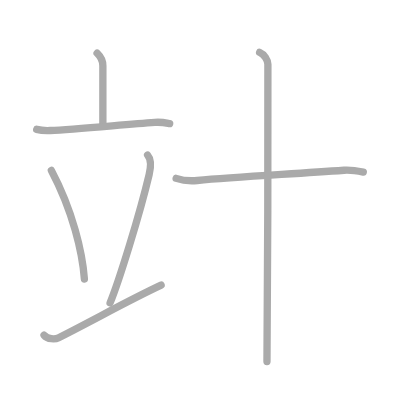
t = 0.00 s
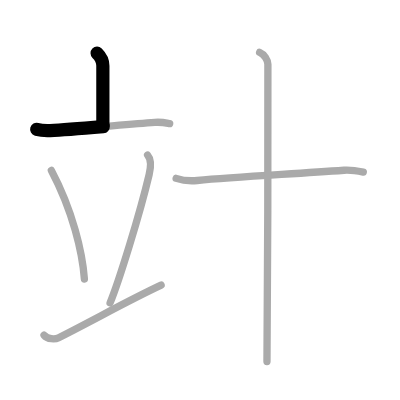
t = 1.50 s
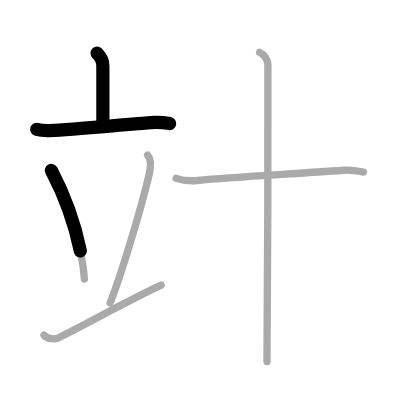
t = 2.75 s
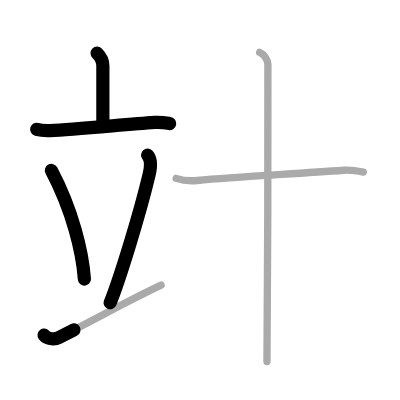
t = 4.25 s
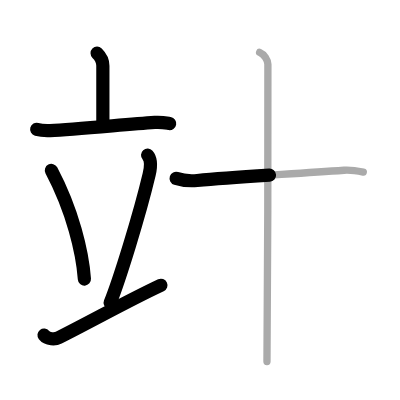
t = 5.50 s
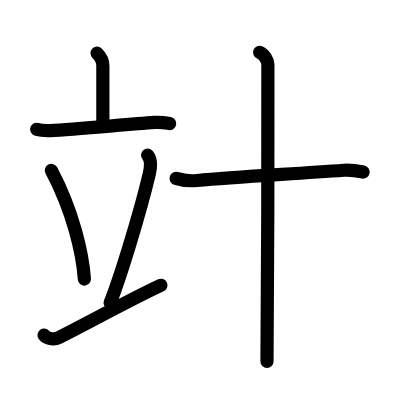
t = 7.00 s

The animated SVG that drew these frames (rendered in a browser with its animation timeline set to each time). Animation: 7 SMIL elements (animate=7); one cycle of 7.00 s.

<?xml version="1.0" standalone="no"?>
<!DOCTYPE svg PUBLIC "-//W3C//DTD SVG 1.1//EN"   "http://www.w3.org/Graphics/SVG/1.1/DTD/svg11.dtd">
<svg width="400px" height="400px"  version="1.1" xmlns="http://www.w3.org/2000/svg">
  <defs>
    <marker id="Triangle" viewBox="0 0 10 10" refX="0" refY="5" markerUnits="strokeWidth" markerWidth="3" style="stroke-opacity:0%;fill:#aaaaaa;" markerHeight="2" orient="auto">
      <path d="M 0 0 L 10 5 L 0 10 z" />
    </marker>
    
    <marker id="Arrow" viewBox="0 0 10 10" refX="5" refY="5" markerUnits="strokeWidth" markerWidth="1.8" style="stroke-opacity:0%;fill:#770000;" markerHeight="2" orient="auto">
      <path d="M 0 4 L 6 4 L 4 1 L 10 5 L 4 9 L 6 6 L 0 6 z" />
        <circle cx="5" cy="5" r="5" />
      </marker>
    
    <marker id="TriangleRed" viewBox="0 0 10 10" refX="0" refY="5" markerUnits="strokeWidth" markerWidth="3" style="stroke-opacity:0%;fill:#CC0000;" markerHeight="2" orient="auto">
      <path d="M 0 0 L 10 5 L 0 10 z" />
    </marker>
    
    <marker id="ArrowRed" viewBox="0 0 10 10" refX="5" refY="5" markerUnits="strokeWidth" markerWidth="1.8" style="stroke-opacity:0%;fill:#CC0000;" markerHeight="2" orient="auto">
      <path d="M 0 4 L 6 4 L 4 1 L 10 5 L 4 9 L 6 6 L 0 6 z" />
        <circle cx="5" cy="5" r="5" />
      </marker>
    
  </defs>
  
  <path style="fill:#ffffff; fill-opacity:100%; fill-rule:evenodd; stroke-width:0;" d="M 0 0 L 400px 0 L 400px 400px L 0 400px L 0 0" />

  <g transform="scale(3.6697247706422 3.6697247706422)">
<path style="fill:none; fill-opacity:0%; fill-rule:evenodd; stroke:#aaaaaa; stroke-opacity:100%; stroke-width: 1.5pt; stroke-linejoin:round; stroke-linecap:round;" d="M26.46 14.5c1.04 1.01 1.57 2.37 1.57 3.42c0 2.39 0 9.91 0 16.4"></path>
<path style="fill:none; fill-opacity:0%; fill-rule:evenodd; stroke:#aaaaaa; stroke-opacity:100%; stroke-width: 1.5pt; stroke-linejoin:round; stroke-linecap:round;" d="M10 35.25c1.16 0.32 2.53 0.37 3.68 0.32c6.57-0.28 19.57-1.57 28.49-2.22c1.93-0.14 3.1 0.15 4.07 0.32"></path>
<path style="fill:none; fill-opacity:0%; fill-rule:evenodd; stroke:#aaaaaa; stroke-opacity:100%; stroke-width: 1.5pt; stroke-linejoin:round; stroke-linecap:round;" d="M14 46.45c5.83 11.04 8.47 22.33 9 29.6"></path>
<path style="fill:none; fill-opacity:0%; fill-rule:evenodd; stroke:#aaaaaa; stroke-opacity:100%; stroke-width: 1.5pt; stroke-linejoin:round; stroke-linecap:round;" d="M40.22 42.26c1.21 1.36 0.68 4.21 0.42 5.3C37.98 58.76 32.38 76.72 30 82.53"></path>
<path style="fill:none; fill-opacity:0%; fill-rule:evenodd; stroke:#aaaaaa; stroke-opacity:100%; stroke-width: 1.5pt; stroke-linejoin:round; stroke-linecap:round;" d="M12 91.32c0.95 1.2 3.06 1.18 4 0.7C26.31 86.81 34.75 82 43.9 77.71"></path>
<path style="fill:none; fill-opacity:0%; fill-rule:evenodd; stroke:#aaaaaa; stroke-opacity:100%; stroke-width: 1.5pt; stroke-linejoin:round; stroke-linecap:round;" d="M48 48.61c1.75 0.57 3.74 0.75 5.75 0.57c10.25-0.93 24.5-1.68 40-2.78c2-0.14 3.25 0.1 5.25 0.5"></path>
<path style="fill:none; fill-opacity:0%; fill-rule:evenodd; stroke:#aaaaaa; stroke-opacity:100%; stroke-width: 1.5pt; stroke-linejoin:round; stroke-linecap:round;" d="M70.75 14.25C72 14.75 73 16.47 73 17.5c0 10.5 0 74.75-0.25 81"></path>

<path style="fill:none; fill-opacity:0%; fill-rule:evenodd; stroke:#000000; stroke-opacity:100%; stroke-width: 2.7pt; stroke-linejoin:round; stroke-linecap:round;" d="M26.46 14.5c1.04 1.01 1.57 2.37 1.57 3.42c0 2.39 0 9.91 0 16.4" pathLength="100" stroke-dashoffset="100" stroke-dasharray="100 105"><animate id="dashAnim1" attributeName="stroke-dashoffset" from="100" to="0" dur="1s" calcMode="linear" fill="freeze"/></path>
<path style="fill:none; fill-opacity:0%; fill-rule:evenodd; stroke:#000000; stroke-opacity:100%; stroke-width: 2.7pt; stroke-linejoin:round; stroke-linecap:round;" d="M10 35.25c1.16 0.32 2.53 0.37 3.68 0.32c6.57-0.28 19.57-1.57 28.49-2.22c1.93-0.14 3.1 0.15 4.07 0.32" pathLength="100" stroke-dashoffset="100" stroke-dasharray="100 105"><animate id="dashAnim2" attributeName="stroke-dashoffset" from="100" to="0" dur="1s" calcMode="linear" begin="dashAnim1.end" fill="freeze"/></path>
<path style="fill:none; fill-opacity:0%; fill-rule:evenodd; stroke:#000000; stroke-opacity:100%; stroke-width: 2.7pt; stroke-linejoin:round; stroke-linecap:round;" d="M14 46.45c5.83 11.04 8.47 22.33 9 29.6" pathLength="100" stroke-dashoffset="100" stroke-dasharray="100 105"><animate id="dashAnim3" attributeName="stroke-dashoffset" from="100" to="0" dur="1s" calcMode="linear" begin="dashAnim2.end" fill="freeze"/></path>
<path style="fill:none; fill-opacity:0%; fill-rule:evenodd; stroke:#000000; stroke-opacity:100%; stroke-width: 2.7pt; stroke-linejoin:round; stroke-linecap:round;" d="M40.22 42.26c1.21 1.36 0.68 4.21 0.42 5.3C37.98 58.76 32.38 76.72 30 82.53" pathLength="100" stroke-dashoffset="100" stroke-dasharray="100 105"><animate id="dashAnim4" attributeName="stroke-dashoffset" from="100" to="0" dur="1s" calcMode="linear" begin="dashAnim3.end" fill="freeze"/></path>
<path style="fill:none; fill-opacity:0%; fill-rule:evenodd; stroke:#000000; stroke-opacity:100%; stroke-width: 2.7pt; stroke-linejoin:round; stroke-linecap:round;" d="M12 91.32c0.95 1.2 3.06 1.18 4 0.7C26.31 86.81 34.75 82 43.9 77.71" pathLength="100" stroke-dashoffset="100" stroke-dasharray="100 105"><animate id="dashAnim5" attributeName="stroke-dashoffset" from="100" to="0" dur="1s" calcMode="linear" begin="dashAnim4.end" fill="freeze"/></path>
<path style="fill:none; fill-opacity:0%; fill-rule:evenodd; stroke:#000000; stroke-opacity:100%; stroke-width: 2.7pt; stroke-linejoin:round; stroke-linecap:round;" d="M48 48.61c1.75 0.57 3.74 0.75 5.75 0.57c10.25-0.93 24.5-1.68 40-2.78c2-0.14 3.25 0.1 5.25 0.5" pathLength="100" stroke-dashoffset="100" stroke-dasharray="100 105"><animate id="dashAnim6" attributeName="stroke-dashoffset" from="100" to="0" dur="1s" calcMode="linear" begin="dashAnim5.end" fill="freeze"/></path>
<path style="fill:none; fill-opacity:0%; fill-rule:evenodd; stroke:#000000; stroke-opacity:100%; stroke-width: 2.7pt; stroke-linejoin:round; stroke-linecap:round;" d="M70.75 14.25C72 14.75 73 16.47 73 17.5c0 10.5 0 74.75-0.25 81" pathLength="100" stroke-dashoffset="100" stroke-dasharray="100 105"><animate id="dashAnim7" attributeName="stroke-dashoffset" from="100" to="0" dur="1s" calcMode="linear" begin="dashAnim6.end" fill="freeze"/></path>

</g>

</svg>  
          
